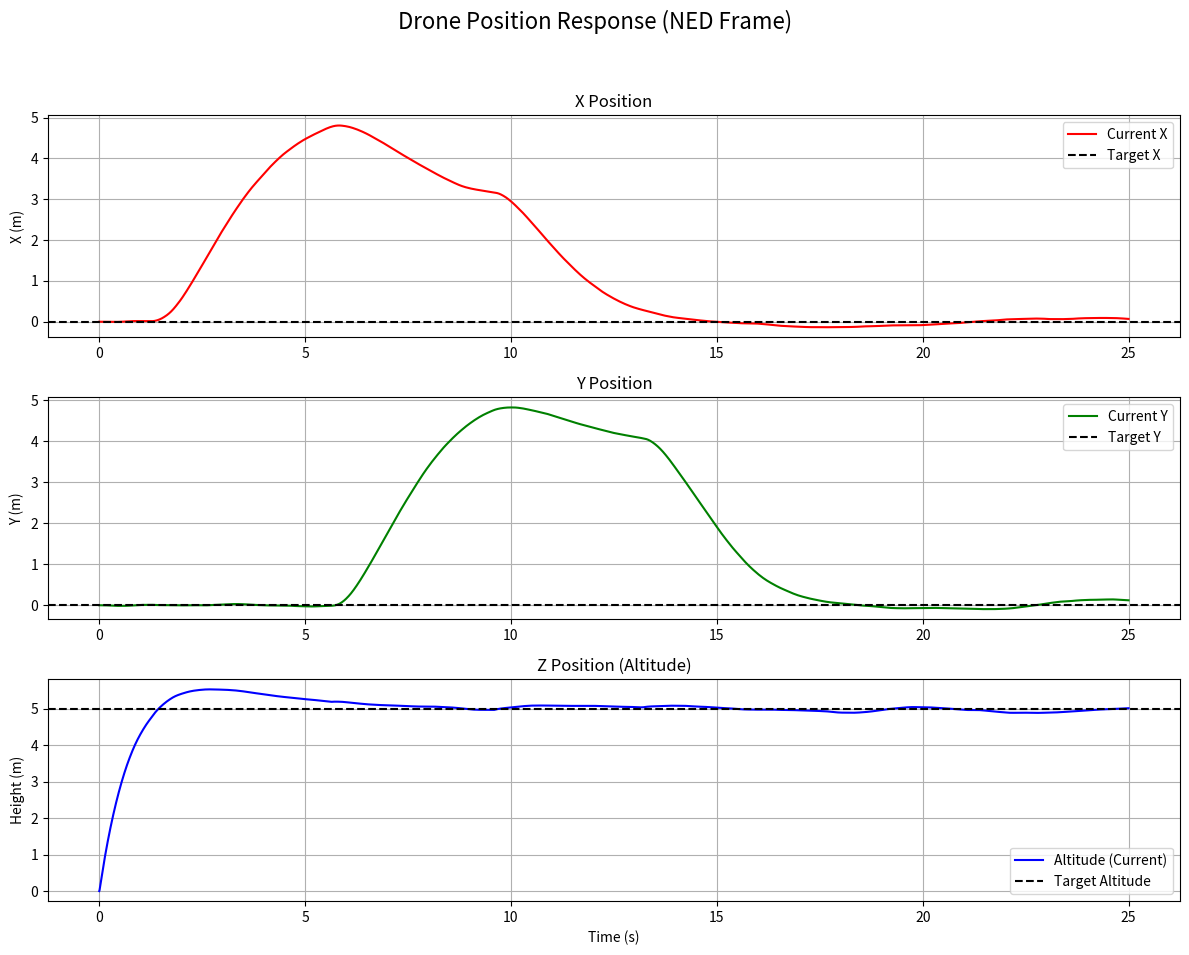
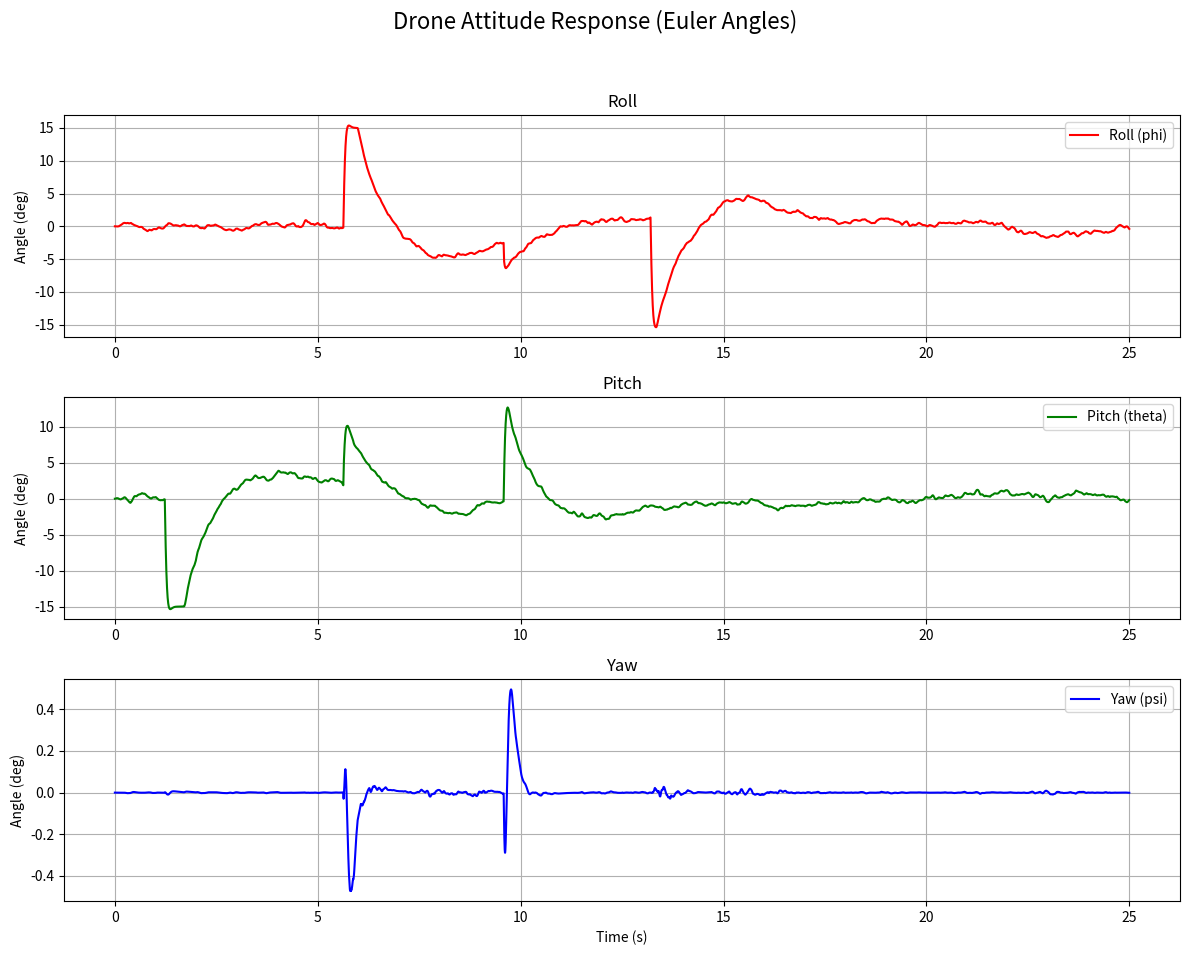
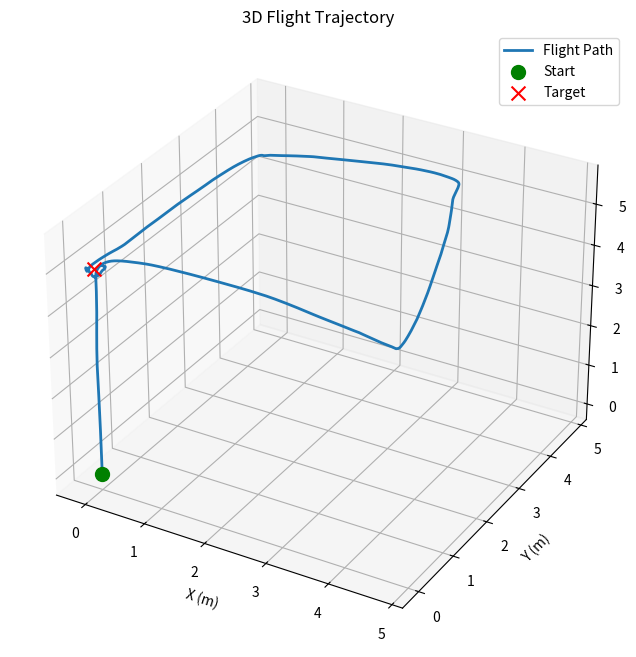
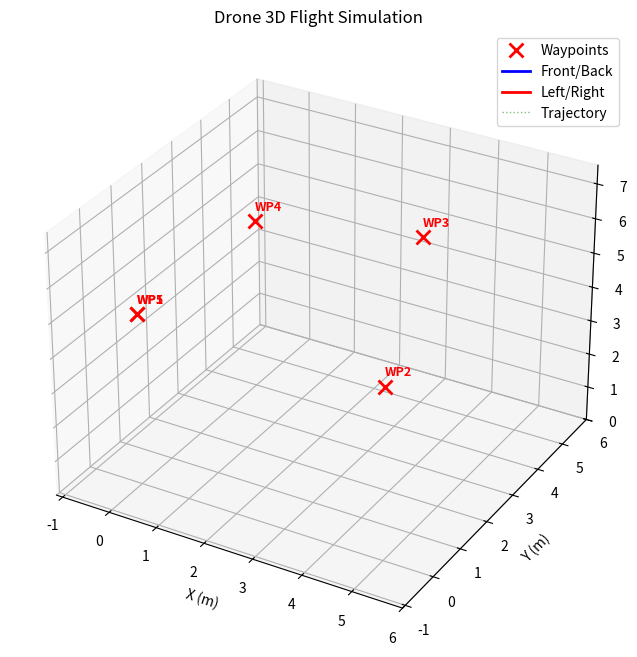

Reproduce these figures in Python, in order.
import numpy as np
import matplotlib.pyplot as plt
from mpl_toolkits.mplot3d import Axes3D 
from matplotlib.animation import FuncAnimation

#1. class 정의
class Drone:
    # 초기값
    def __init__(self):
        # 상태변수 [x, y, z, u, v, w, qw, qx, qy, qz, p, q, r]
        self.state = np.zeros(13)
        self.state[6] = 1.0

        # 물리상수
        self.m = 1.5 # 질량
        self.g = 9.81 # 중력 가속도
        self.l = 0.25 # 중심에서 모터까지의 길이

        # 관성모멘트
        self.Ixx = 0.0134
        self.Iyy = 0.0134
        self.Izz = 0.0264
        self.I = np.array([self.Ixx, self.Iyy, self.Izz])
        self.I_mat = np.diag(self.I) #Inertia Tensor

        # 추진력 및 토크 계수
        self.kt = 2.2e-5 # 추력 계수
        self.kd = 3.5e-7 # 프로펠러 반작용 토크 계수
        kt, kd, l = self.kt, self.kd, self.l
        self.A = np.array([[kt, kt, kt, kt],
                      [-l*kt, -l*kt, l*kt, l*kt],
                      [l*kt, -l*kt, -l*kt, l*kt],
                      [kd, -kd, kd, -kd] #추력, 모멘트 계산 행렬
                        ])
    
    # 모터 추력을 힘으로 바꾸는 함수
    def motor_to_forces(self, motor_Op_sq):
        """
        입력: 모터 1~4에 대한 출력 회전수 제곱 벡터
        출력 : [총추력, 롤모멘트, 피치모멘트, 요모멘트] 벡터
        """
        forces_and_moments = self.A @ motor_Op_sq
        return forces_and_moments
    
    # 동체 좌표계에서의 각을 관성좌표계값으로 변환하는 matrix
    # 쿼터니언으로 변경
    def rotation_matrix_quat(self, quat):
        qw, qx, qy, qz = quat

        R = np.array([[1-2*(qy**2+qz**2), 2*(qx*qy - qw*qz), 2*(qx*qz + qw*qy)],
                      [2*(qx*qy + qw*qz), 1-2*(qx**2 + qz**2), 2*(qy*qz - qw*qx)],
                      [2*(qx*qz - qw*qy), 2*(qy*qz + qw*qx), 1-2*(qx**2 + qy**2)]
                      ])
        return R
    
    # 상태의 미분값(변화율) 계산 함수
    def dstate(self, state, motor_Op_sq, ext_force):
        """
        입력: 현재 상태(state), 모터 회전수 제곱, 외란
        출력: state의 변화율
        """
        vel_b = state[3:6] # b-frame 속도
        quat = state[6:10] # 쿼터니언
        omega_b = state[10:13] # b-frame 각속도

        # force, moment 계산
        forces = self.motor_to_forces(motor_Op_sq)
        thrust_mag = forces[0]
        torques = forces[1:] #[Tau_x, Tau_y, Tau_z]

        # 회전 행렬
        R = self.rotation_matrix_quat(quat)

        # b-frame에서의 가속도 계산
        Ft_b = np.array([0.0, 0.0, -thrust_mag]) #NED좌표계 부호 고려
        Fg_b = R.T @ np.array([0.0, 0.0, self.m*self.g]) #R_inv = R.T
        Ftol_b = Ft_b + Fg_b + ext_force

        # 병진 운동 방정식 (m(v_dot_b = omega_b x v_b) = F)
        # find v_dot_b
        v_dot_b = Ftol_b / self.m - np.cross(omega_b, vel_b)

        # 회전 운동 방정식 (I*omega_dot = Tau - w x (Iw))
        # find omega_dot
        omega_dot_b = np.linalg.solve(self.I_mat, torques-np.cross(omega_b, self.I_mat @ omega_b))

        # NED-frame(I) 속도 (위치의 시간 변화율)
        vel_I = R @ vel_b
        # 쿼터니언 미분
        p, q, r = omega_b
        qw, qx, qy, qz = quat
        Omega = np.array([[0, -p, -q, -r],
                         [p, 0, r, -q],
                         [q, -r, 0, p],
                         [r, q, -p, 0]])
        q_dot = 0.5 * Omega @ quat
        

        # 전체 미분 벡터
        # [dx, dy, dz, du, dv, dw, dqw, dqx, dqy, dqz, dp, dq, dr]
        d_state = np.hstack((vel_I, v_dot_b, q_dot, omega_dot_b))
        return d_state
        
    
    # 상태 업데이트
    # RK4 사용
    def update(self, motor_Op_sq, dt, ext_force=np.zeros(3)):
        """
        입력: 모터 회전수 제곱(motor_Op_sq), 시간 간격(dt), 외란
        속도, 위치 적분
        """
        # Integration
        # Rk4 사용하여 정밀도 향상
        x = self.state
        k1 = self.dstate(x, motor_Op_sq, ext_force)
        k2 = self.dstate(x + 0.5 * dt * k1, motor_Op_sq, ext_force)
        k3 = self.dstate(x + 0.5 * dt * k2, motor_Op_sq, ext_force)
        k4 = self.dstate(x + dt * k3, motor_Op_sq, ext_force)

        x = x + (dt/6.0) * (k1 +2*k2 +2*k3 +k4)
        
        # 쿼터니언 정규화(Nomalization)
        q_norm = np.linalg.norm(x[6:10])
        x[6:10] /= q_norm

        self.state = x
    
    # 쿼터니언을 오일러 각으로 변환
    # 제어 입력을 위함
    def quat_to_euler(self):
        quat = self.state[6:10]
        qw, qx, qy, qz = quat

        # Roll
        phi = np.arctan2(2*(qw*qx + qy*qz), 1-2*(qx**2 + qy**2))
        # Pitch
        sinp = 2*(qw*qy - qz*qx)
        theta = np.arcsin(np.clip(sinp, -1, 1))
        # Yaw
        psi = np.arctan2(2*(qw*qz + qx*qy), 1-2*(qy**2 + qz**2))

        return np.array([phi, theta, psi])


# PID
class PID:
    def __init__(self, Kp, Ki, Kd, dt):
        self.Kp = Kp
        self.Ki = Ki
        self.Kd = Kd
        self.dt = dt
        self.integral = 0.0 # 현재까지 쌓인 오차, I Gain용
        self.prev_error = 0.0 # 이전 오차, D Gain용

    #PID term update
    def update(self, error):
        # P항
        P_term = self.Kp * error
        
        # I항
        self.integral += error * self.dt
        limit = 5.0 #anti-windup
        self.integral = np.clip(self.integral, -limit, limit)

        I_term = self.Ki * self.integral

        # D항
        D_term = self.Kd*(error - self.prev_error) / self.dt
        self.prev_error = error

        return P_term + I_term + D_term

    # reset항
    def reset(self):
        self.integral = 0.0
        self.prev_error = 0.0

# Controller
class Controller:
    def __init__(self, dt, drone, ratio):
        self.dt = dt
        self.m = drone.m
        self.g = drone.g
        self.A_inv = np.linalg.pinv(drone.A) #Drone class의 인스턴스
        # 모터 추력 계수 및 프로펠러 반작용 토크 계수
        

        # Outer Loop(위치 제어)용 PID
        self.outer_dt = dt * ratio 
        self.pos_x_pid  = PID(Kp=0.8, Ki=0.0, Kd=1.5, dt=self.outer_dt) 
        self.pos_y_pid  = PID(Kp=0.8, Ki=0.0, Kd=1.5, dt=self.outer_dt)
        self.pos_z_pid  = PID(Kp=0.4, Ki=0.0, Kd=1.5, dt=self.outer_dt) 
        # Inner Loop(자세 제어)용 PID
        self.roll_pid = PID(Kp=10.0, Ki=0.0, Kd=0.6, dt=self.dt)
        self.pitch_pid = PID(Kp=10.0, Ki=0.0, Kd=0.6, dt=self.dt)
        self.yaw_pid = PID(Kp=3.0, Ki=0.0, Kd=0.6, dt=self.dt)
        
   
    def Outer_loop(self, target_pos, current_pos, current_yaw):
        """
        위치 오차를 구해 목표 추력 및 목표 자세를 반환하는 함수
        입력: 목표 위치[x, y, z], 현재 위치[x, y, z], 현재 yaw
        출력: 목표 자세, 목표 추력
        """
        #1. 위치 오차 계산
        err_x = target_pos[0] - current_pos[0]
        err_y = target_pos[1] - current_pos[1]
        err_z = target_pos[2] - current_pos[2]

        #2. PID 계산 -> 목표 가속도(NED Frame)
        acc_n_des = self.pos_x_pid.update(err_x)
        acc_e_des = self.pos_y_pid.update(err_y)
        acc_NED = np.array([acc_n_des, acc_e_des])

        #3. z축 제어 (추력)
        acc_z_des = self.pos_z_pid.update(err_z) 
        target_thrust = self.m * (self.g - acc_z_des)  # 중력 보상 고려, Feedforward
        if target_thrust < 0:
            target_thrust = 0 # 추력은 0보다 작을 수 없음
        
        #4. NED 가속도 -> Heading-aligned Frame에서의 가속도로 변환 
        psi = current_yaw
        Rz_T = np.array([[np.cos(psi), np.sin(psi)],
                       [-np.sin(psi), np.cos(psi)]])
        acc_hd = Rz_T @ acc_NED
        acc_hd_x = acc_hd[0]
        acc_hd_y = acc_hd[1]

        #5. 가속도 -> 각도 변환
        target_theta = -acc_hd_x / self.g 
        target_phi = acc_hd_y / self.g
        
        #각도 제한(Saturation), 선형근사 깨지지 않도록
        limit_angle = np.deg2rad(15)
        target_theta = np.clip(target_theta, -limit_angle, limit_angle)
        target_phi = np.clip(target_phi, -limit_angle, limit_angle)

        return target_phi, target_theta, target_thrust

        
    def Inner_loop(self, target_phi, target_theta, target_psi, current_angles, current_rates): 
        """
        목표 각도를 만들기 위한 필요 토크 출력
        입력: 목표 자세[Roll, Pitch, Yaw], 현재 자세[phi, theta, psi],
        출력: 필요 토크 [tau_x, tau_y, tau_z]
        """
        #1. 현재 상태(각도, 각속도)
        phi = current_angles[0]
        theta = current_angles[1]
        psi = current_angles[2]
        p = current_rates[0]
        q = current_rates[1]
        r = current_rates[2]

        #2. 오차 계산
        err_phi = target_phi - phi
        err_theta = target_theta - theta
        err_psi = target_psi - psi

        # Yaw 각도 보정
        # 예: 목표 179도, 현재 -179도면 실제 차이는 2도인데 수치상 358도가 됨.
        while err_psi > np.pi:
            err_psi -= 2*np.pi
        while err_psi < -np.pi:
            err_psi += 2*np.pi

        #3. PID 계산 -> 목표 토크(Torque)
        torque_x = self.roll_pid.update(err_phi)
        torque_y = self.pitch_pid.update(err_theta)
        torque_z = self.yaw_pid.update(err_psi)

        return torque_x, torque_y, torque_z
    
    # 목표 토크를 모터 회전수로 변경 
    def Compute_MotorOutputs(self, target_thrust, target_torques):
        """
        모터 믹싱 함수
        입력: 목표 추력, 목표 토크 [tau_x, tau_y, tau_z]
        추력: 모터 회전수 제곱
        """
        # 제어 입력
        u_control = np.array([target_thrust,
                              target_torques[0],
                              target_torques[1],
                              target_torques[2]])
        
        motor_Op_sq = self.A_inv @ u_control
        motor_Op_sq = np.maximum(motor_Op_sq, 0) # 출력 클리핑
        
        return motor_Op_sq

#2. MAIN SIMULATION LOOP
if __name__ == "__main__":
    # 설정
    dt = 0.001 # Inner loop 주기
    outer_loop_ratio  = 10 # Outer loop는 10번에 1번만 실행
    sim_time = 25.0
    steps = int(sim_time / dt)

    # 객체 생성
    my_drone = Drone()
    my_controller = Controller(dt, my_drone, ratio = outer_loop_ratio)

    # 외란(Colored Noise) 설정
    current_wind = np.zeros(3) #[x, y, z]방향 힘
    wind_history = []
    alpha = 0.8 # LPF 계수

    # 목표 지점
    waypoints = [[0.0, 0.0, -5.0],
                [5.0, 0.0, -5.0],
                [3.0, 5.0, -5.0],
                [0.0, 4.0, -5.0],
                [0.0, 0.0, -5.0]]
    
    curr_wp_index = 0
    target_pos = waypoints[curr_wp_index]
    acceptance_radius = 0.3 # 도착했다고 인정해줄 거리
    target_yaw = 0.0

    # 데이터 저장용 리스트
    history_pos = []
    history_time = []
    history_ang = []

    print("Simulation Start!")

    #루프 시작
    for i in range(steps):
        # 현재 상태 
        curr_pos = my_drone.state[0:3]
        curr_ang = my_drone.quat_to_euler()
        curr_rate = my_drone.state[10:13] 

        # Noise 생성
        white_noise = np.random.normal(loc=0.0, scale = 4.0, size=3) # (평균, 표준편차, 난수 개수)
        current_wind = alpha * current_wind + (1-alpha) * white_noise
        wind_history.append(current_wind.copy())

        # Waypoints 
        # 도착 확인 후 다음 목적지로 변경
        #1. 현재 위치와 목표 지점 사이 거리 계산
        dist_to_target = np.linalg.norm(target_pos - curr_pos)

        #3. 거리 확인
        if dist_to_target <= acceptance_radius:
            print(f"Waypoint {int(curr_wp_index)+1} 도달! ({i*dt:.2f}초)")

            if curr_wp_index < len(waypoints) -1:
                curr_wp_index += 1
                target_pos = waypoints[curr_wp_index]

            else: 
                pass

        # Outer Loop(위치 -> 목표 자세 & 추력)
        if i % outer_loop_ratio == 0:
            t_phi, t_theta, t_thrust = my_controller.Outer_loop(target_pos, curr_pos, curr_ang[2])

        # Inner Loop(자세 -> 목표 토크)
        t_torques = my_controller.Inner_loop(t_phi, t_theta, target_yaw, curr_ang, curr_rate)

        # Mixer
        motor_sq = my_controller.Compute_MotorOutputs(t_thrust, t_torques)

        # Physics Update
        my_drone.update(motor_sq, dt, ext_force = current_wind)

        # 데이터 저장
        history_pos.append(my_drone.state[0:3].copy())
        history_ang.append(curr_ang.copy())
        history_time.append(i * dt)
    
    print('finish!')


    # 6. 결과 그래프 그리기
    history_pos = np.array(history_pos)
    history_ang = np.array(history_ang)

    # === 결과 데이터 후처리 ===
    # 리스트를 numpy 배열로 변환 (슬라이싱을 위해 필수)
    hist_pos_np = np.array(history_pos)
    hist_ang_np = np.array(history_ang)
    hist_time_np = np.array(history_time)
    wind_np = np.array(wind_history)

    # === 1. 위치 그래프 (Position) ===
    plt.figure(figsize=(12, 10))
    plt.suptitle("Drone Position Response (NED Frame)", fontsize=16)

    # X Position
    plt.subplot(3, 1, 1)
    plt.plot(hist_time_np, hist_pos_np[:, 0], 'r-', label='Current X')
    plt.axhline(y=target_pos[0], color='k', linestyle='--', label='Target X')
    plt.ylabel('X (m)')
    plt.title('X Position')
    plt.grid(True)
    plt.legend(loc='upper right')

    # Y Position
    plt.subplot(3, 1, 2)
    plt.plot(hist_time_np, hist_pos_np[:, 1], 'g-', label='Current Y')
    plt.axhline(y=target_pos[1], color='k', linestyle='--', label='Target Y')
    plt.ylabel('Y (m)')
    plt.title('Y Position')
    plt.grid(True)
    plt.legend(loc='upper right')

    # Z Position (NED 좌표계: 아래가 양수 -> 그래프는 고도(Altitude)로 변환해서 표현)
    plt.subplot(3, 1, 3)
    # 실제 Z값(NED)에 -1을 곱해서 "고도(Altitude)"로 표현
    plt.plot(hist_time_np, -hist_pos_np[:, 2], 'b-', label='Altitude (Current)')
    plt.axhline(y=-target_pos[2], color='k', linestyle='--', label='Target Altitude')
    plt.xlabel('Time (s)')
    plt.ylabel('Height (m)')
    plt.title('Z Position (Altitude)')
    plt.grid(True)
    plt.legend(loc='lower right')

    plt.tight_layout(rect=[0, 0.03, 1, 0.95]) # suptitle 공간 확보
    plt.show()

    # === 2. 자세 그래프 (Attitude in Degrees) ===
    # 오버슈트 분석할 때 자세가 꿀렁이는지 확인해야 합니다.
    plt.figure(figsize=(12, 10))
    plt.suptitle("Drone Attitude Response (Euler Angles)", fontsize=16)

    # Roll
    plt.subplot(3, 1, 1)
    plt.plot(hist_time_np, np.rad2deg(hist_ang_np[:, 0]), 'r-', label='Roll (phi)')
    plt.ylabel('Angle (deg)')
    plt.title('Roll')
    plt.grid(True)
    plt.legend()

    # Pitch
    plt.subplot(3, 1, 2)
    plt.plot(hist_time_np, np.rad2deg(hist_ang_np[:, 1]), 'g-', label='Pitch (theta)')
    plt.ylabel('Angle (deg)')
    plt.title('Pitch')
    plt.grid(True)
    plt.legend()

    # Yaw
    plt.subplot(3, 1, 3)
    plt.plot(hist_time_np, np.rad2deg(hist_ang_np[:, 2]), 'b-', label='Yaw (psi)')
    plt.xlabel('Time (s)')
    plt.ylabel('Angle (deg)')
    plt.title('Yaw')
    plt.grid(True)
    plt.legend()

    plt.tight_layout(rect=[0, 0.03, 1, 0.95])
    plt.show()

    # === 3. 3D 궤적 그래프 (Trajectory) ===
    fig = plt.figure(figsize=(10, 8))
    ax = fig.add_subplot(111, projection='3d')
    
    # 드론 경로 (Z축은 -를 붙여서 위쪽이 하늘이 되게 함)
    ax.plot(hist_pos_np[:, 0], hist_pos_np[:, 1], -hist_pos_np[:, 2], label='Flight Path', linewidth=2)
    
    # 시작점과 목표점 표시
    ax.scatter(0, 0, 0, c='g', marker='o', s=100, label='Start')
    ax.scatter(target_pos[0], target_pos[1], -target_pos[2], c='r', marker='x', s=100, label='Target')

    ax.set_xlabel('X (m)')
    ax.set_ylabel('Y (m)')
    ax.set_zlabel('Altitude (m)')
    ax.set_title('3D Flight Trajectory')
    ax.legend()
    plt.show()

def get_rotation_matrix(angles):
    """오일러 각(phi, theta, psi) -> 회전 행렬 변환 (Inertial to Body)"""
    phi, theta, psi = angles
    cph, sph = np.cos(phi), np.sin(phi)
    cth, sth = np.cos(theta), np.sin(theta)
    cps, sps = np.cos(psi), np.sin(psi)
    
    # Inertial -> Body 회전 행렬
    R = np.array([
        [cps*cth,  cps*sth*sph - sps*cph,  cps*sth*cph + sps*sph],
        [sps*cth,  sps*sth*sph + cps*cph,  sps*sth*cph - cps*sph],
        [   -sth,            cth*sph,            cth*cph]
    ])
    return R

def get_drone_arm_points(pos, att, arm_length=0.25):
    '''현재 위치와 자세를 바탕으로 드론 팔의 끝점 좌표 계산'''
    R = get_rotation_matrix(att)
    
    # Body 프레임에서의 팔 끝점 (+형 쿼드콥터 기준)
    p_front = np.array([ arm_length, 0, 0])
    p_back  = np.array([-arm_length, 0, 0])
    p_left  = np.array([0, -arm_length, 0])
    p_right = np.array([0,  arm_length, 0])

    # Body -> Inertial 변환 (R.T 즉, 전치행렬 사용)
    # pos는 (3,) 크기여야 함
    pos = np.array(pos)
    p1_I = pos + R @ p_front
    p2_I = pos + R @ p_back
    p3_I = pos + R @ p_left
    p4_I = pos + R @ p_right
    
    return p1_I, p2_I, p3_I, p4_I

# --- 3D 애니메이션 설정 ---
fig = plt.figure(figsize=(10, 8))
ax = fig.add_subplot(111, projection='3d')
ax.set_title("Drone 3D Flight Simulation")
ax.set_xlabel('X (m)')
ax.set_ylabel('Y (m)')
ax.set_zlabel('Altitude (m)') 

# 1. 그래프 범위 설정
# waypoints와 history_pos가 정의되어 있다고 가정
wp_np = np.array(waypoints)
all_points = np.vstack([history_pos, wp_np]) 

ax.set_xlim(np.min(all_points[:,0])-1, np.max(all_points[:,0])+1)
ax.set_ylim(np.min(all_points[:,1])-1, np.max(all_points[:,1])+1)
ax.set_zlim(0, np.max(-all_points[:,2]) + 2)

# 2. Waypoint 표시 
ax.plot(wp_np[:, 0], wp_np[:, 1], -wp_np[:, 2], 'rx', markersize=10, markeredgewidth=2, label='Waypoints')

# 각 웨이포인트 옆에 번호(WP0, WP1...) 달아주기
for i, wp in enumerate(waypoints):
    # 텍스트에는 fontweight를 쓸 수 있습니다.
    ax.text(wp[0], wp[1], -wp[2] + 0.3, f"WP{i+1}", color='red', fontsize=9, fontweight='bold')

# 3. 움직이는 요소 초기화
line_arm1, = ax.plot([], [], [], 'b-', linewidth=2, label='Front/Back')
line_arm2, = ax.plot([], [], [], 'r-', linewidth=2, label='Left/Right')
point_center, = ax.plot([], [], [], 'ko', markersize=5)
line_traj, = ax.plot([], [], [], 'g:', linewidth=1, alpha=0.5, label='Trajectory')

ax.legend(loc='upper right')

# 4. 프레임 설정
frame_skip = 50
num_frames = len(history_time) // frame_skip

def update_plot(frame_idx):
    idx = frame_idx * frame_skip
    if idx >= len(history_time): idx = len(history_time) - 1
    
    current_pos = history_pos[idx]
    current_att = history_ang[idx] 
    current_time = history_time[idx]

    # my_drone.l이 없으면 기본값 0.25 사용하도록 처리
    arm_len = getattr(my_drone, 'l', 0.25)
    p1, p2, p3, p4 = get_drone_arm_points(current_pos, current_att, arm_len)

    # 그래프 데이터 업데이트 (Z축 반전: 고도)
    line_arm1.set_data([p1[0], p2[0]], [p1[1], p2[1]])
    line_arm1.set_3d_properties([-p1[2], -p2[2]])
    
    line_arm2.set_data([p3[0], p4[0]], [p3[1], p4[1]])
    line_arm2.set_3d_properties([-p3[2], -p4[2]])

    point_center.set_data([current_pos[0]], [current_pos[1]])
    point_center.set_3d_properties([-current_pos[2]])

    line_traj.set_data(history_pos[:idx+1, 0], history_pos[:idx+1, 1])
    line_traj.set_3d_properties(-history_pos[:idx+1, 2])

    ax.set_title(f"Time: {current_time:.2f}s | Alt: {-current_pos[2]:.1f}m")
    
    return line_arm1, line_arm2, point_center, line_traj

# 5. 실행
ani = FuncAnimation(fig, update_plot, frames=num_frames, 
                    interval=dt*frame_skip*1000, blit=False, repeat=False)

plt.show()
